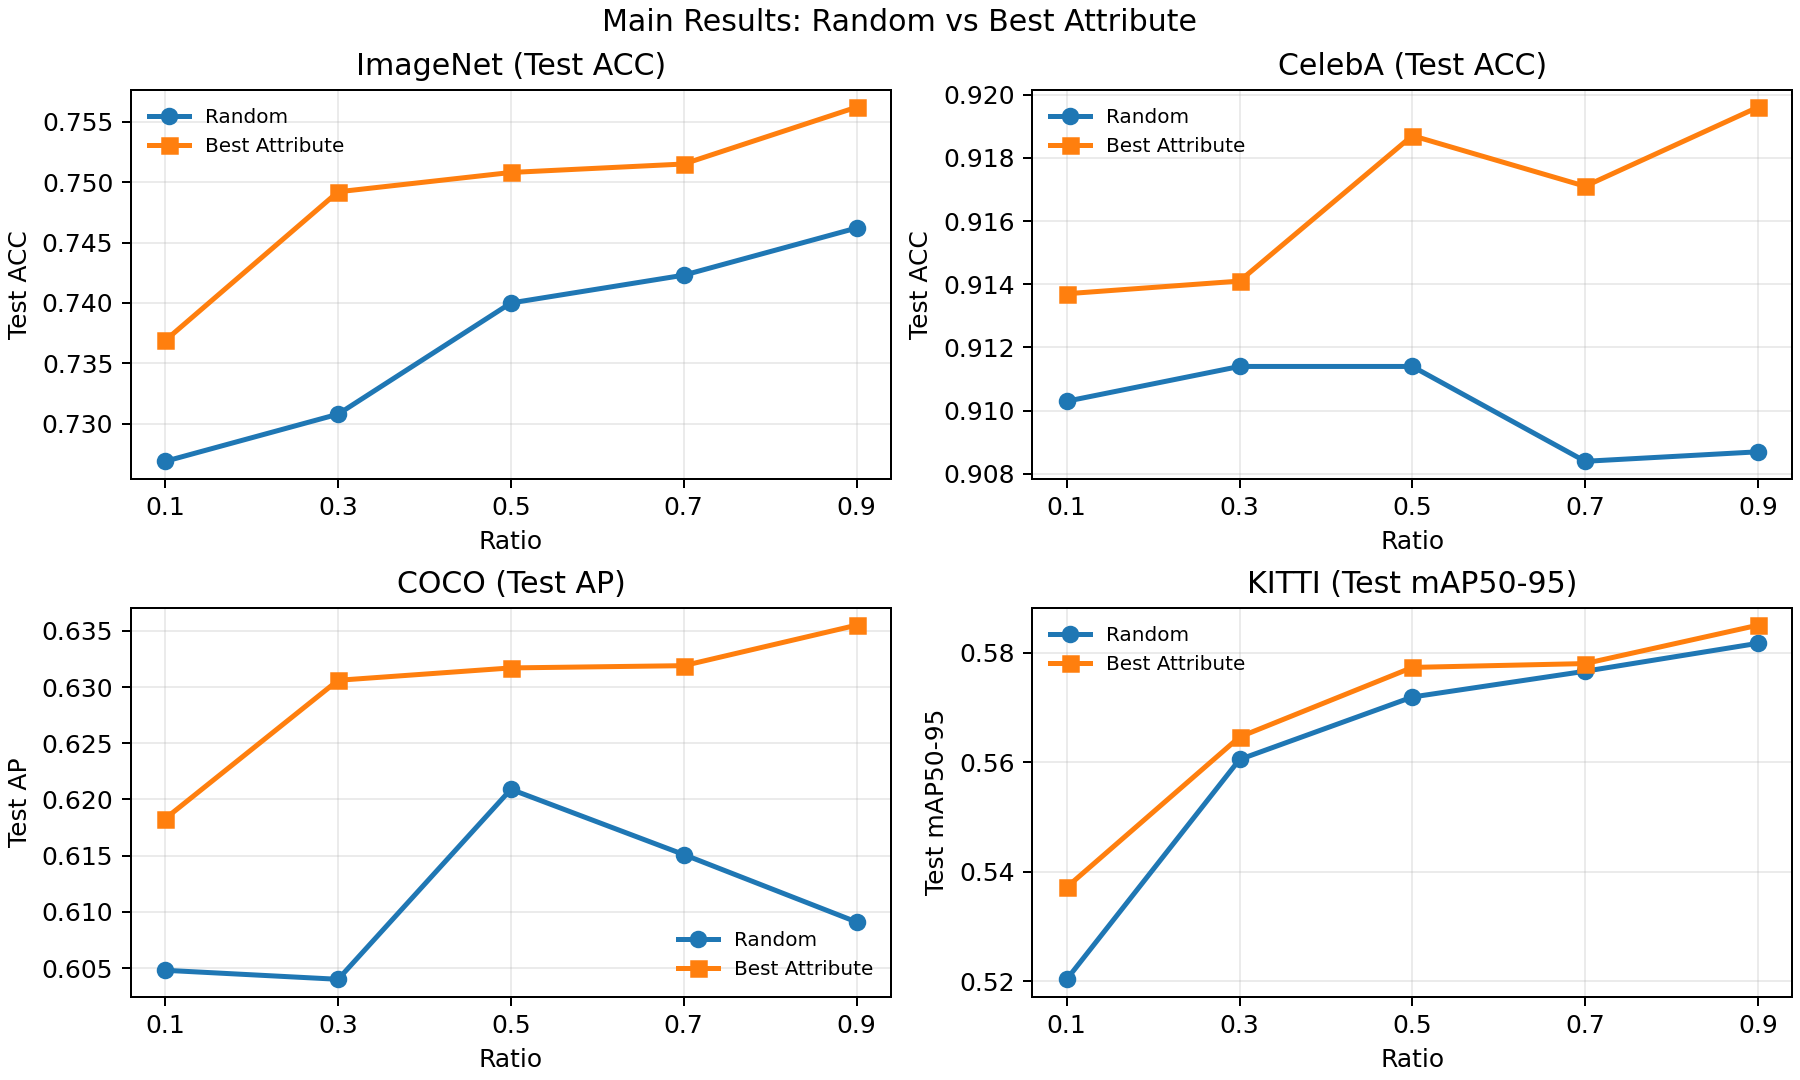

The file beside this chart, header and first rows:
dataset, metric, ratio, random, best_attribute
ImageNet, Test ACC, 0.1, 0.7269, 0.7369
ImageNet, Test ACC, 0.3, 0.7308, 0.7492
ImageNet, Test ACC, 0.5, 0.74, 0.7508
ImageNet, Test ACC, 0.7, 0.7423, 0.7515
ImageNet, Test ACC, 0.9, 0.7462, 0.7562
CelebA, Test ACC, 0.1, 0.9103, 0.9137
CelebA, Test ACC, 0.3, 0.9114, 0.9141
CelebA, Test ACC, 0.5, 0.9114, 0.9187
CelebA, Test ACC, 0.7, 0.9084, 0.9171
CelebA, Test ACC, 0.9, 0.9087, 0.9196
COCO, Test AP, 0.1, 0.6048, 0.6183
COCO, Test AP, 0.3, 0.604, 0.6306
COCO, Test AP, 0.5, 0.6209, 0.6317
COCO, Test AP, 0.7, 0.6151, 0.6319
COCO, Test AP, 0.9, 0.6091, 0.6355
KITTI, Test mAP50-95, 0.1, 0.5204, 0.5372
KITTI, Test mAP50-95, 0.3, 0.5605, 0.5646
KITTI, Test mAP50-95, 0.5, 0.5719, 0.5773
KITTI, Test mAP50-95, 0.7, 0.5766, 0.578
KITTI, Test mAP50-95, 0.9, 0.5817, 0.585
